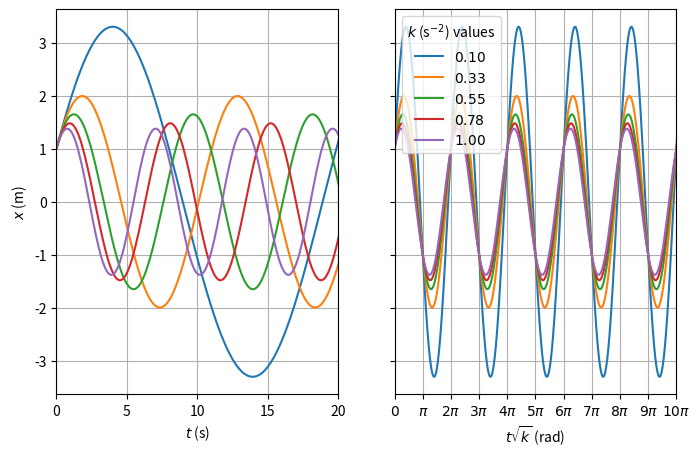

Here is the Python script that generated this plot:
import numpy as np
import matplotlib.pyplot as plt

N = 1000; n = 5
x = np.zeros(N); v = np.zeros(N)
ks = np.linspace(0.1, 1, n)
dt = 0.1
t = np.linspace(0, (N-1)*dt, N)

x[0] = 1
v[0] = 1

fig, axes = plt.subplots(1, 2, sharey = True, figsize=(8, 5))
ax1, ax2 = axes

def equation(x):
    return -k*x

def solver():
    for i in range(1,N):
        v[i] = v[i-1] + equation(x[i-1])*dt
        x[i] = x[i-1] + v[i]*dt
    ax1.plot(t, x)
    ax2.plot(t*np.sqrt(k), x, label="$%.2f$ "%k)
    
for i in range(n):
    k = ks[i]
    solver()

for ax in axes:
    ax.set_xlim(0, 20)
    ax.grid()

plt.legend(title = "$k$ (s$^{-2}$) values")
ax1.set_ylabel("$x$ (m)")
ax1.set_xlabel("$t$ (s)")
ax2.set_xlabel("$t\sqrt{k}$ (rad)")

n = int(np.ceil(max(t)/np.pi))
xticks = [i*np.pi for i in range(n)]
xticks_labels = ['$0$', '$\pi$'] + ['$%d\pi$'%i for i in range(2, n)]
plt.xticks(xticks,xticks_labels)
ax2.set_xlim(0, 10*np.pi)
plt.savefig("plot.pdf")
